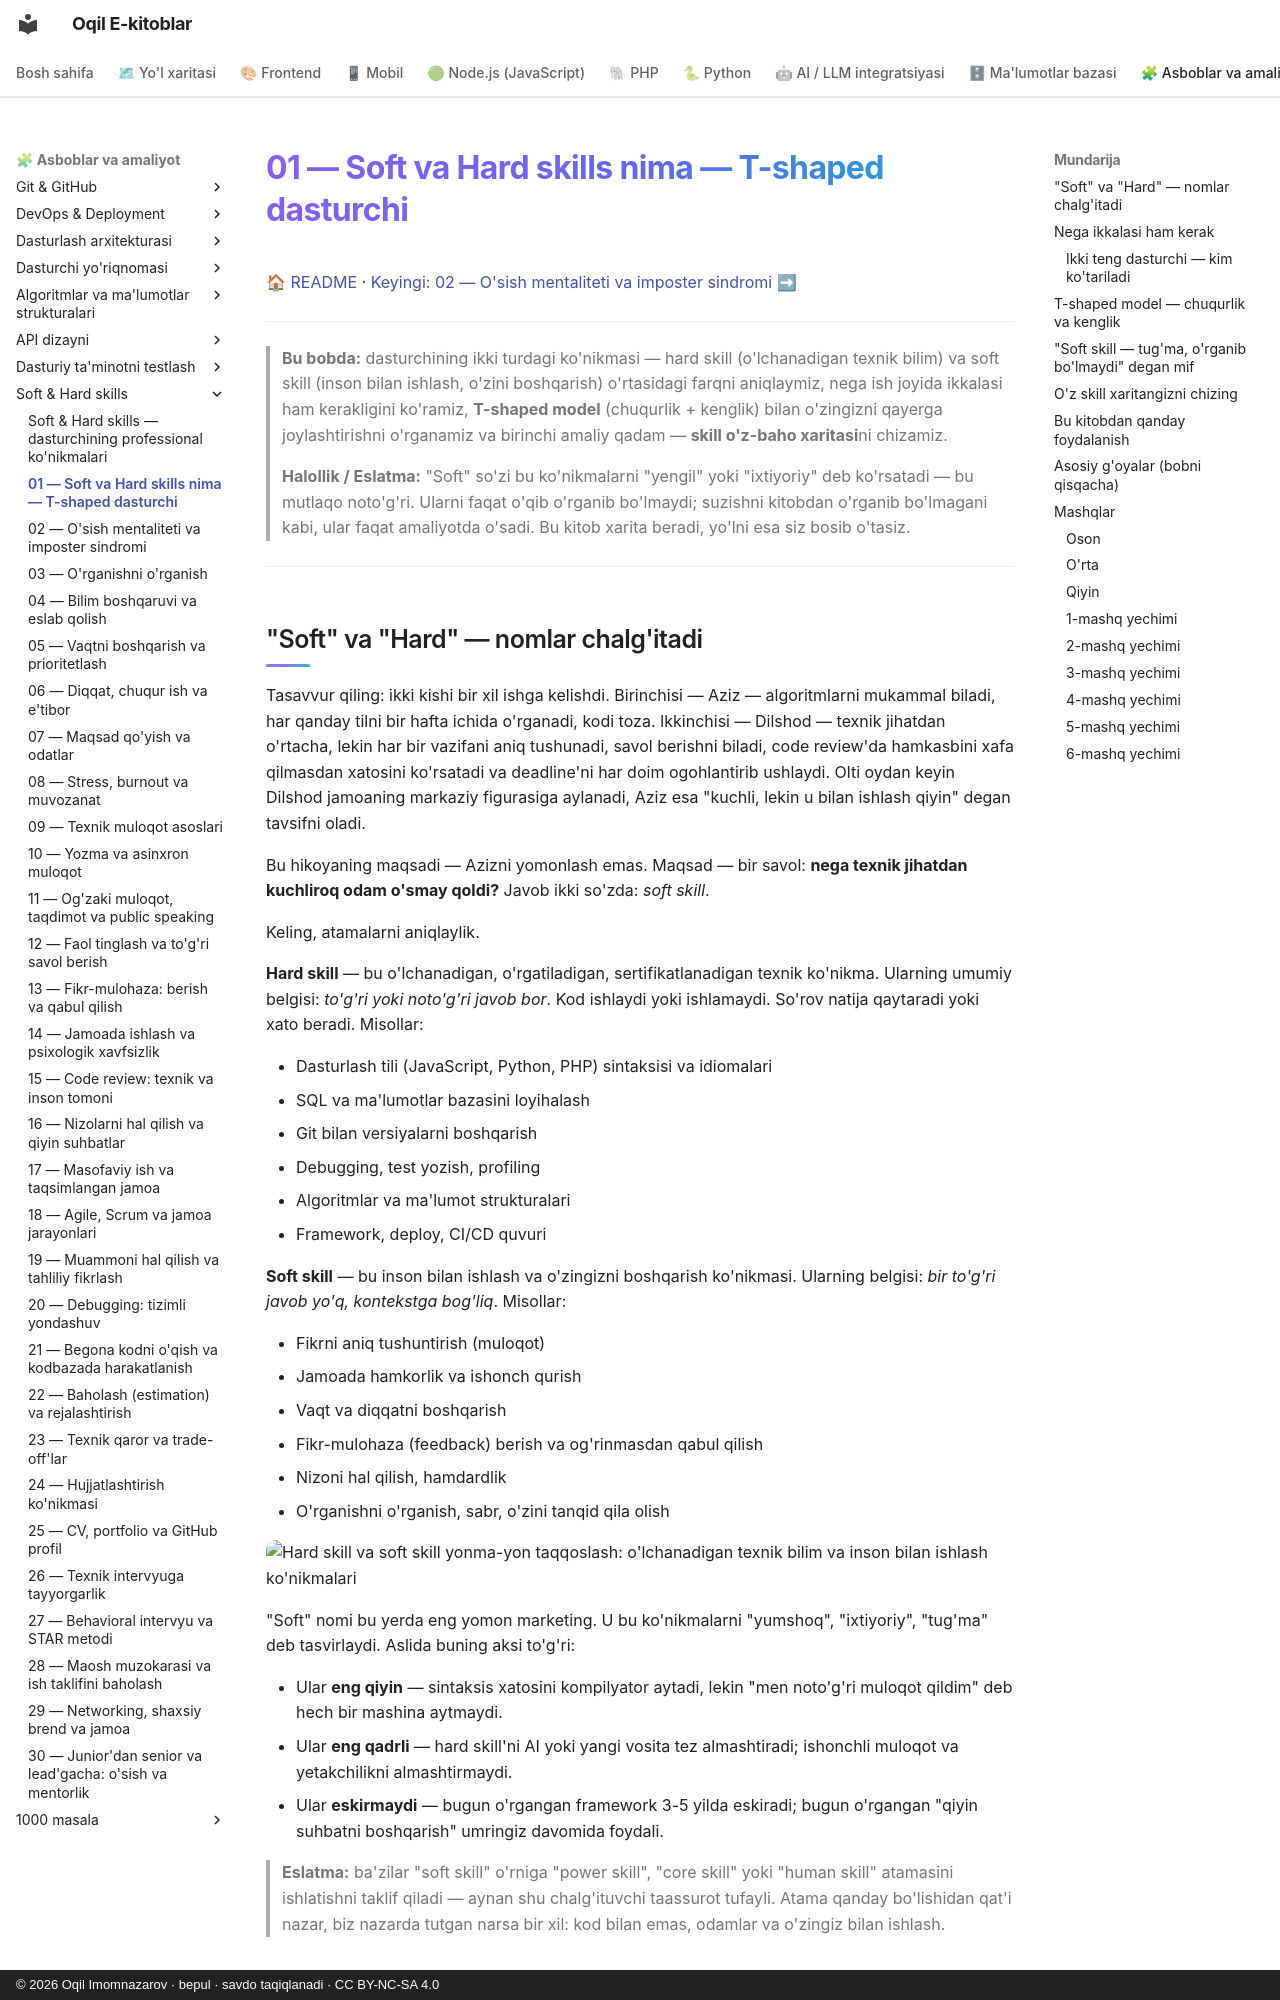

repository: iOqil/e-book · page: soft-hard-skills/01-skills-nima-t-shaped/index.html · generator: mkdocs · copyright: © 2026 Oqil Imomnazarov · bepul · savdo taqiqlanadi · CC BY-NC-SA 4.0

# 01 — Soft va Hard skills nima — T-shaped dasturchi

[🏠 README](./README.md) · [Keyingi: 02 — O'sish mentaliteti va imposter sindromi ➡](./02-osish-mentaliteti.md)

---

> **Bu bobda:** dasturchining ikki turdagi ko'nikmasi — hard skill (o'lchanadigan texnik bilim) va soft skill (inson bilan ishlash, o'zini boshqarish) o'rtasidagi farqni aniqlaymiz, nega ish joyida ikkalasi ham kerakligini ko'ramiz, **T-shaped model** (chuqurlik + kenglik) bilan o'zingizni qayerga joylashtirishni o'rganamiz va birinchi amaliy qadam — **skill o'z-baho xaritasi**ni chizamiz.
>
> **Halollik / Eslatma:** "Soft" so'zi bu ko'nikmalarni "yengil" yoki "ixtiyoriy" deb ko'rsatadi — bu mutlaqo noto'g'ri. Ularni faqat o'qib o'rganib bo'lmaydi; suzishni kitobdan o'rganib bo'lmagani kabi, ular faqat amaliyotda o'sadi. Bu kitob xarita beradi, yo'lni esa siz bosib o'tasiz.

---

## "Soft" va "Hard" — nomlar chalg'itadi

Tasavvur qiling: ikki kishi bir xil ishga kelishdi. Birinchisi — Aziz — algoritmlarni mukammal biladi, har qanday tilni bir hafta ichida o'rganadi, kodi toza. Ikkinchisi — Dilshod — texnik jihatdan o'rtacha, lekin har bir vazifani aniq tushunadi, savol berishni biladi, code review'da hamkasbini xafa qilmasdan xatosini ko'rsatadi va deadline'ni har doim ogohlantirib ushlaydi. Olti oydan keyin Dilshod jamoaning markaziy figurasiga aylanadi, Aziz esa "kuchli, lekin u bilan ishlash qiyin" degan tavsifni oladi.

Bu hikoyaning maqsadi — Azizni yomonlash emas. Maqsad — bir savol: **nega texnik jihatdan kuchliroq odam o'smay qoldi?** Javob ikki so'zda: *soft skill*.

Keling, atamalarni aniqlaylik.

**Hard skill** — bu o'lchanadigan, o'rgatiladigan, sertifikatlanadigan texnik ko'nikma. Ularning umumiy belgisi: *to'g'ri yoki noto'g'ri javob bor*. Kod ishlaydi yoki ishlamaydi. So'rov natija qaytaradi yoki xato beradi. Misollar:

- Dasturlash tili (JavaScript, Python, PHP) sintaksisi va idiomalari
- SQL va ma'lumotlar bazasini loyihalash
- Git bilan versiyalarni boshqarish
- Debugging, test yozish, profiling
- Algoritmlar va ma'lumot strukturalari
- Framework, deploy, CI/CD quvuri

**Soft skill** — bu inson bilan ishlash va o'zingizni boshqarish ko'nikmasi. Ularning belgisi: *bir to'g'ri javob yo'q, kontekstga bog'liq*. Misollar:

- Fikrni aniq tushuntirish (muloqot)
- Jamoada hamkorlik va ishonch qurish
- Vaqt va diqqatni boshqarish
- Fikr-mulohaza (feedback) berish va og'rinmasdan qabul qilish
- Nizoni hal qilish, hamdardlik
- O'rganishni o'rganish, sabr, o'zini tanqid qila olish

![Hard skill va soft skill yonma-yon taqqoslash: o'lchanadigan texnik bilim va inson bilan ishlash ko'nikmalari](./rasmlar/ss01-hard-vs-soft.svg)

"Soft" nomi bu yerda eng yomon marketing. U bu ko'nikmalarni "yumshoq", "ixtiyoriy", "tug'ma" deb tasvirlaydi. Aslida buning aksi to'g'ri:

- Ular **eng qiyin** — sintaksis xatosini kompilyator aytadi, lekin "men noto'g'ri muloqot qildim" deb hech bir mashina aytmaydi.
- Ular **eng qadrli** — hard skill'ni AI yoki yangi vosita tez almashtiradi; ishonchli muloqot va yetakchilikni almashtirmaydi.
- Ular **eskirmaydi** — bugun o'rgangan framework 3-5 yilda eskiradi; bugun o'rgangan "qiyin suhbatni boshqarish" umringiz davomida foydali.

> **Eslatma:** ba'zilar "soft skill" o'rniga "power skill", "core skill" yoki "human skill" atamasini ishlatishni taklif qiladi — aynan shu chalg'ituvchi taassurot tufayli. Atama qanday bo'lishidan qat'i nazar, biz nazarda tutgan narsa bir xil: kod bilan emas, odamlar va o'zingiz bilan ishlash.
